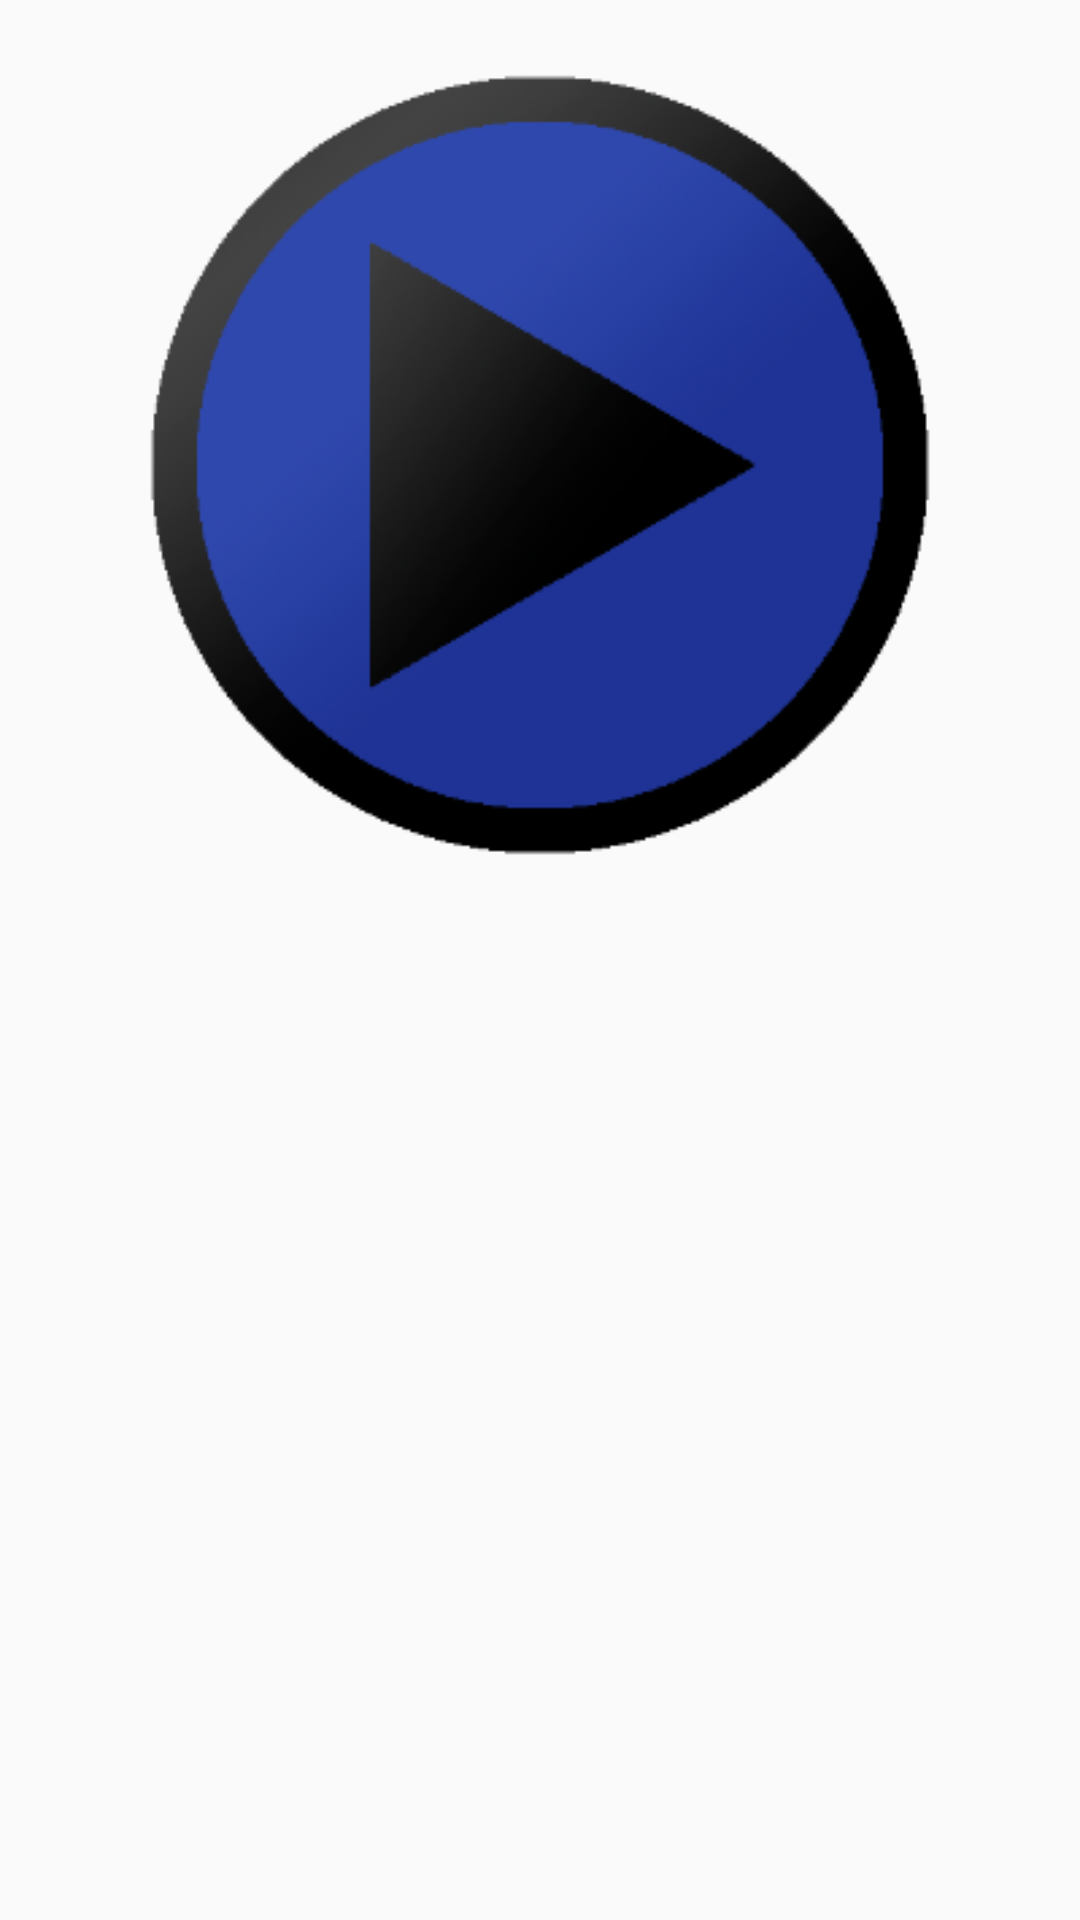

Android layout source for this screen:
<!-- AndroidManifest.xml: application theme AppTheme -->
<!-- res/layout/activity_artistinfo.xml -->
<RelativeLayout
    xmlns:android="http://schemas.android.com/apk/res/android"
    xmlns:tools="http://schemas.android.com/tools"
    android:layout_width="match_parent"
    android:layout_height="match_parent"
    tools:context="com.example.android.musicplayer.MainActivity">

    <ImageView
        android:id="@+id/artist_image"
        android:layout_width="270dp"
        android:layout_height="270dp"
        android:contentDescription="@string/playerIcon_SongIcon"
        android:layout_centerHorizontal="true"
        android:scaleType="fitCenter"
        android:src="@drawable/ic_player_central_icon"
        android:layout_marginTop="20dp"
        android:layout_marginBottom="20dp"/>

    <LinearLayout
        android:id="@+id/artist_song_id"
        android:layout_width="match_parent"
        android:layout_height="wrap_content"
        android:orientation="vertical"
        android:layout_below="@id/artist_image"
        android:layout_marginBottom="20dp">

        <TextView
            android:id="@+id/artist_songs"
            android:layout_width="match_parent"
            android:layout_height="wrap_content"
            android:textAlignment="center"
            android:textColor="@android:color/black"
            tools:text="test_song"/>

    </LinearLayout>
</RelativeLayout>
<!-- resources referenced by this layout -->
<resources>
  <!-- drawable ic_player_central_icon: png bitmap (drawable, 131556 bytes) -->
  <string name="playerIcon_SongIcon">Song Icon</string>
  <style name="AppTheme" parent="Theme.AppCompat.Light.DarkActionBar">
          
          <item name="colorPrimary">@color/colorPrimary</item>
          <item name="colorPrimaryDark">@color/colorPrimaryDark</item>
          <item name="colorAccent">@color/colorAccent</item>
      </style>
  <!-- not gathered from this repository: default colours our renderer supplied (Android Studio template values) -->
  <color name="colorPrimary">#FF6200EE</color>
  <color name="colorPrimaryDark">#FF3700B3</color>
  <color name="colorAccent">#FF03DAC5</color>
</resources>
